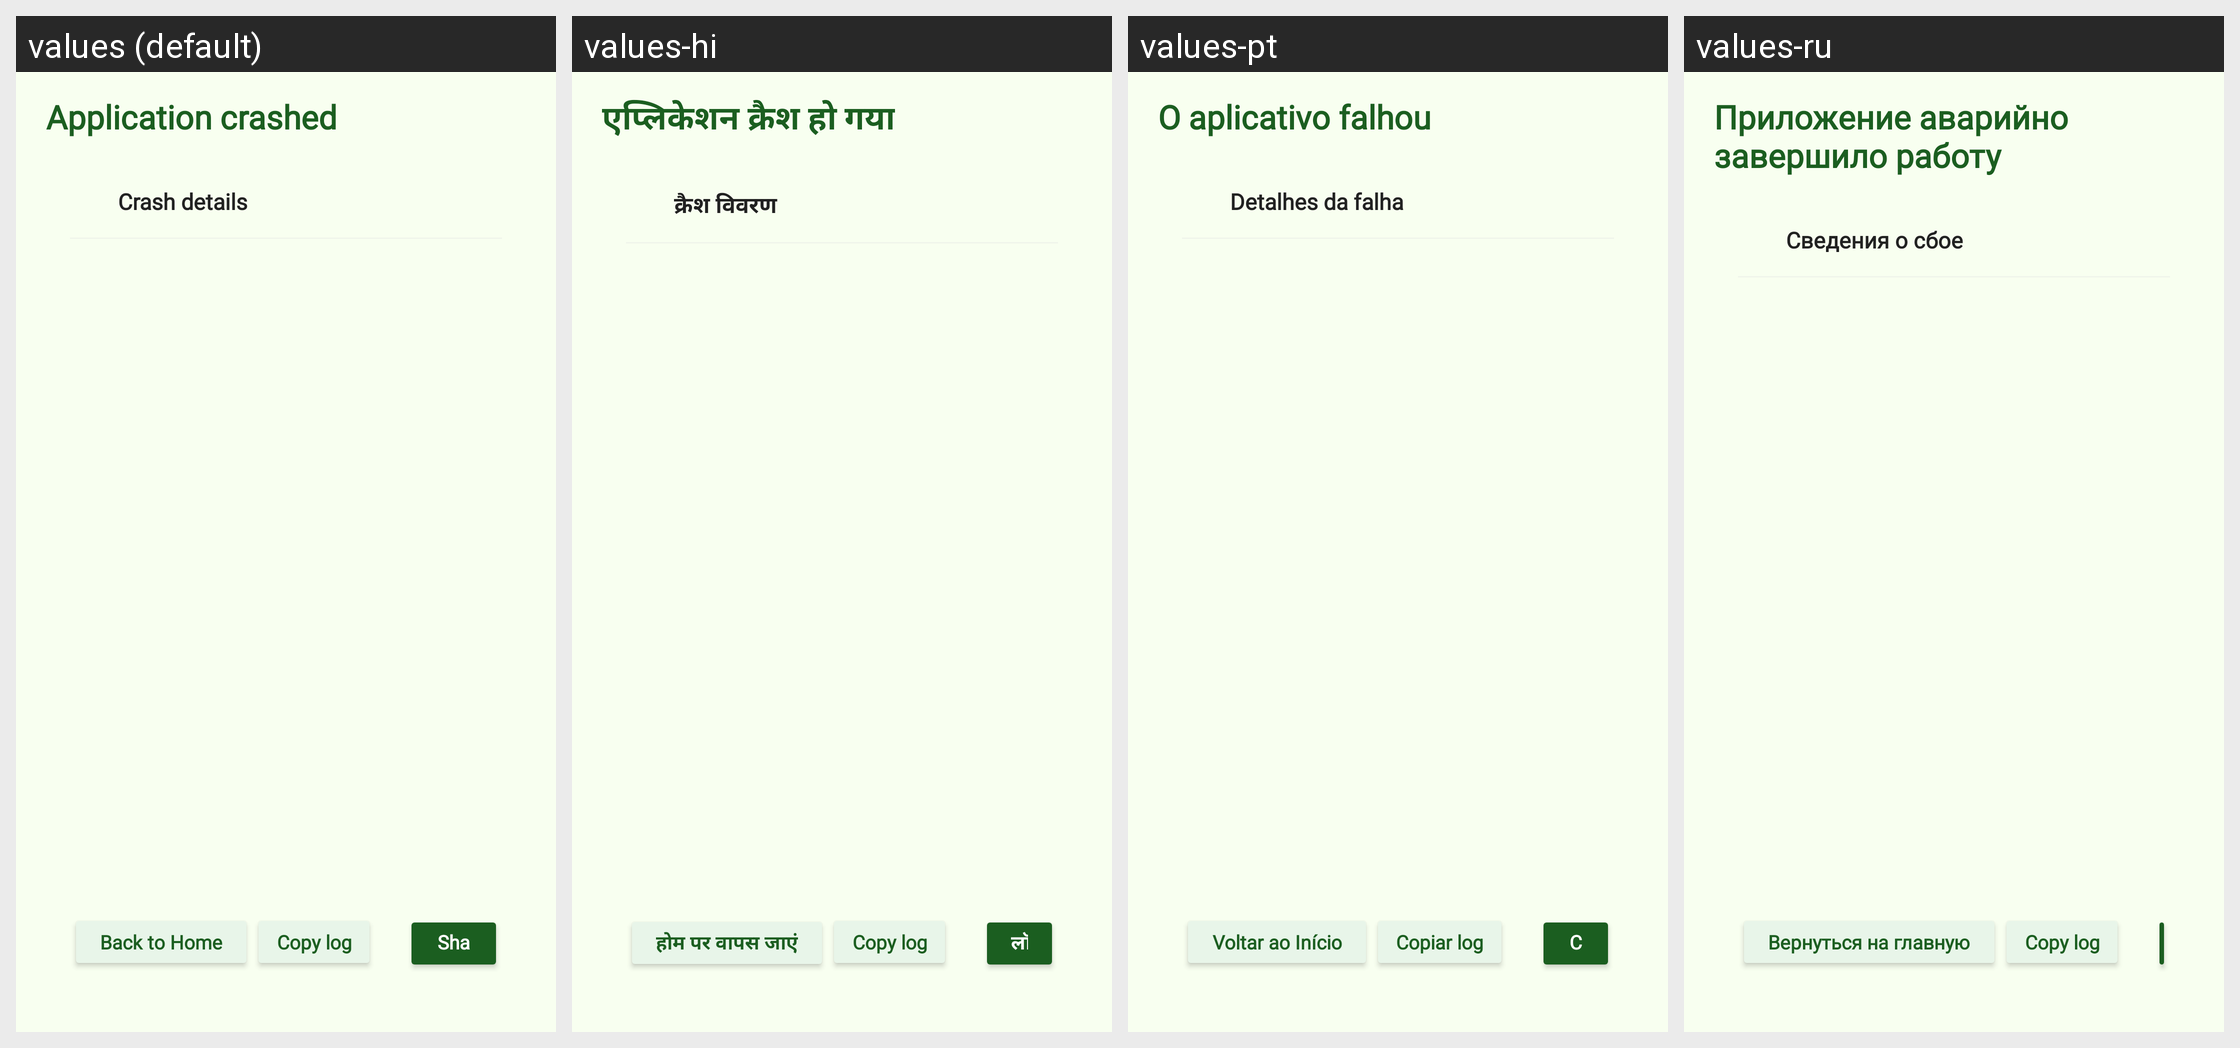

Translations of the strings shown on this Android screen, per locale in the grid:
Android screen res/layout/activity_crash.xml rendered under 4 locales, left to right: values (default), values-hi, values-pt, values-ru. Device: Nexus 5 (rendered at 1080×1920; each locale shown at half size, 540×960, under a caption strip naming it); theme Theme.MasterX.
Other locales in the repository, not shown: values-en, values-es, values-fr, values-idn, values-ja, values-tr, values-vi, values-zh-rCN.
Strings drawn on this screen, with the default value and each locale's value (text and hints the layout hard-codes, and strings that could not be matched under every locale, appear in the picture but are not listed):

crash_title
  values: Application crashed
  values-hi: एप्लिकेशन क्रैश हो गया
  values-pt: O aplicativo falhou
  values-ru: Приложение аварийно завершило работу

crash_details_title
  values: Crash details
  values-hi: क्रैश विवरण
  values-pt: Detalhes da falha
  values-ru: Сведения о сбое

crash_back_to_main
  values: Back to Home
  values-hi: होम पर वापस जाएं
  values-pt: Voltar ao Início
  values-ru: Вернуться на главную

mx_copy_log
  values: Copy log
  values-hi: Copy log  [not translated; the default value is used]
  values-pt: Copiar log
  values-ru: Copy log  [not translated; the default value is used]
